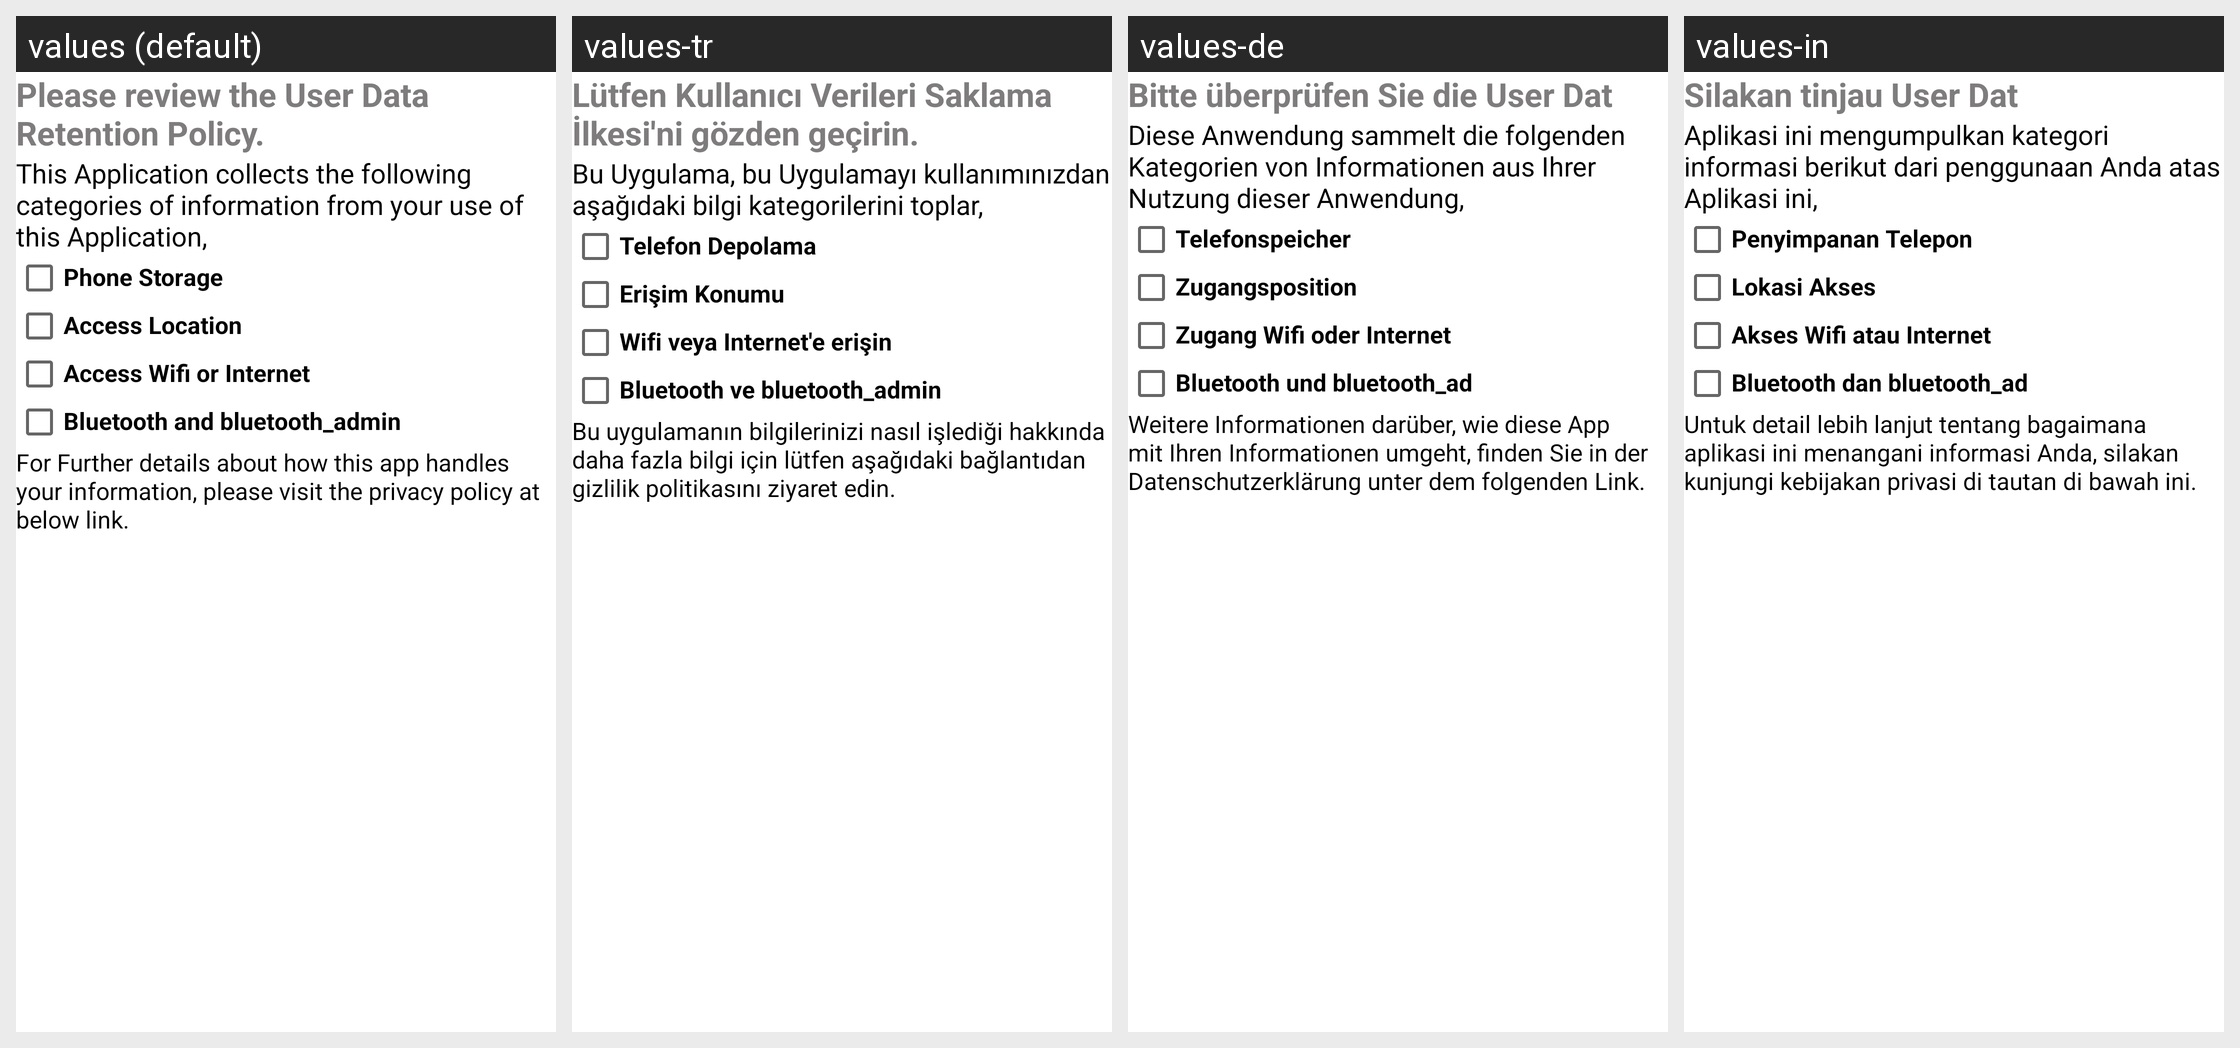

For this localized Android screen grid, give each drawn string resource with its value in every locale shown.
Android screen res/layout/activity_privacy_policy.xml rendered under 4 locales, left to right: values (default), values-tr, values-de, values-in. Device: Nexus 5 (rendered at 1080×1920; each locale shown at half size, 540×960, under a caption strip naming it); theme AppTheme.
Other locales in the repository, not shown: values-ar, values-en, values-fil, values-fr, values-it, values-pl, values-pt, values-ru, values-vi, values-zh.
Strings drawn on this screen, with the default value and each locale's value (text and hints the layout hard-codes, and strings that could not be matched under every locale, appear in the picture but are not listed):

privacpolicy_reviewText
  values: Please review the User Data Retention Policy.
  values-tr: Lütfen Kullanıcı Verileri Saklama İlkesi'ni gözden geçirin.
  values-de: Bitte überprüfen Sie die User Dat
  values-in: Silakan tinjau User Dat

privacyPolicyDescription
  values: This Application collects the following categories of information from your use of this Application,
  values-tr: Bu Uygulama, bu Uygulamayı kullanımınızdan aşağıdaki bilgi kategorilerini toplar,
  values-de: Diese Anwendung sammelt die folgenden Kategorien von Informationen aus Ihrer Nutzung dieser Anwendung,
  values-in: Aplikasi ini mengumpulkan kategori informasi berikut dari penggunaan Anda atas Aplikasi ini,

phone_storage
  values: Phone Storage
  values-tr: Telefon Depolama
  values-de: Telefonspeicher
  values-in: Penyimpanan Telepon

access_location
  values: Access Location
  values-tr: Erişim Konumu
  values-de: Zugangsposition
  values-in: Lokasi Akses

access_wifi_or_internet
  values: Access Wifi or Internet
  values-tr: Wifi veya Internet'e erişin
  values-de: Zugang Wifi oder Internet
  values-in: Akses Wifi atau Internet

bluetooth_and_bluetooth_admin
  values: Bluetooth and bluetooth_admin
  values-tr: Bluetooth ve bluetooth_admin
  values-de: Bluetooth und bluetooth_ad
  values-in: Bluetooth dan bluetooth_ad

privacyPolicyLinkMessage
  values: For Further details about how this app handles your information, please visit the privacy policy at below link.
  values-tr: Bu uygulamanın bilgilerinizi nasıl işlediği hakkında daha fazla bilgi için lütfen aşağıdaki bağlantıdan gizlilik politikasını ziyaret edin.
  values-de: Weitere Informationen darüber, wie diese App mit Ihren Informationen umgeht, finden Sie in der Datenschutzerklärung unter dem folgenden Link.
  values-in: Untuk detail lebih lanjut tentang bagaimana aplikasi ini menangani informasi Anda, silakan kunjungi kebijakan privasi di tautan di bawah ini.
